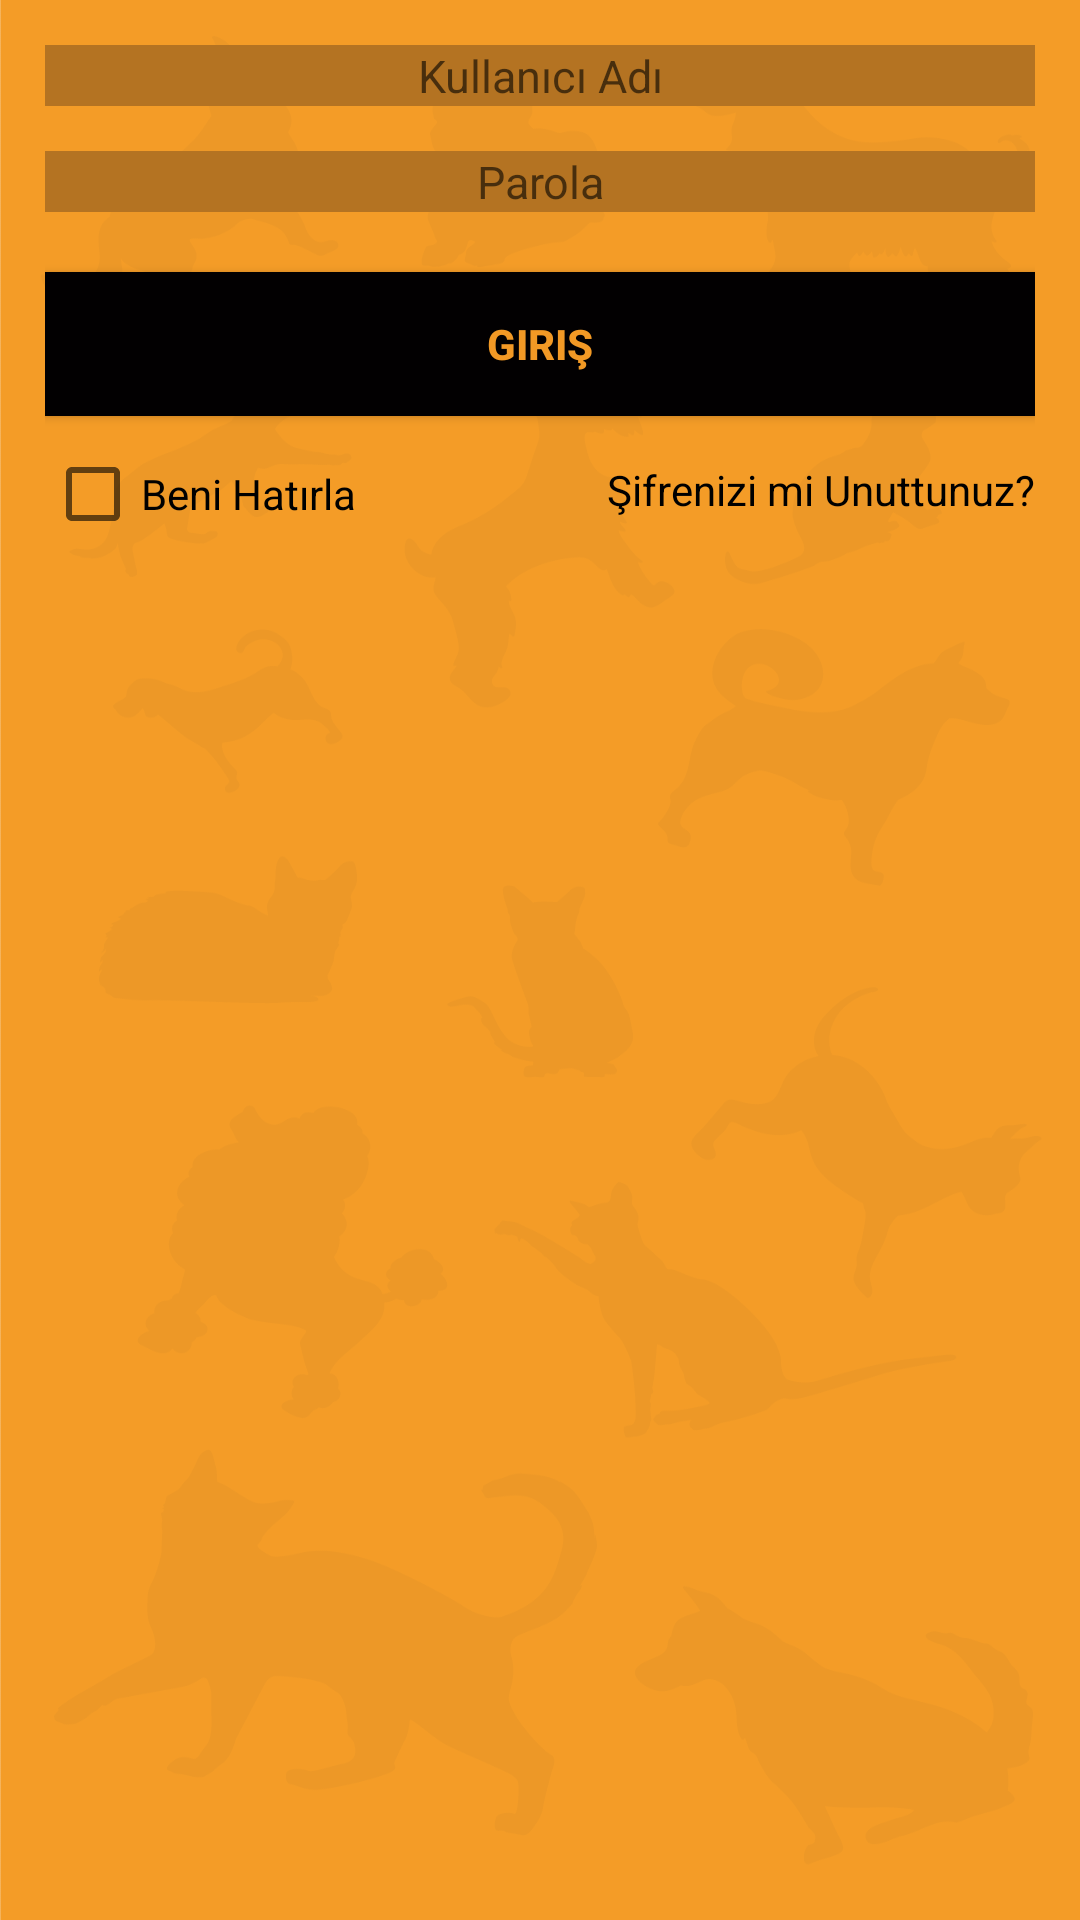

Produce the Android XML layout that renders to this screen, including the resource entries it uses.
<!-- AndroidManifest.xml: application theme AppTheme.NoActionBar -->
<!-- res/layout/girisfragment.xml -->
<?xml version="1.0" encoding="utf-8"?>
<LinearLayout
    xmlns:android="http://schemas.android.com/apk/res/android" android:layout_width="match_parent"
    android:layout_height="match_parent"
    android:background="@drawable/login">
    <LinearLayout
        android:layout_width="match_parent"
        android:layout_height="match_parent"
        android:orientation="vertical"
        android:layout_margin="15dp"
        >
        <LinearLayout
            android:layout_width="match_parent"
            android:layout_height="wrap_content"
            android:layout_marginBottom="15dp">
            <ImageView
                android:layout_width="wrap_content"
                android:layout_height="wrap_content"
                android:src="@drawable/outline_account_box_black_24"/>

            <EditText
                android:id="@+id/girisKadi"
                android:layout_width="match_parent"
                android:layout_height="wrap_content"
                android:hint="Kullanıcı Adı"
                android:textAlignment="center"
                android:textSize="15sp"
                android:typeface="sans"
                android:background="#B47322"
                />
        </LinearLayout>
        <LinearLayout
            android:layout_width="match_parent"
            android:layout_height="wrap_content">
            <ImageView
                android:layout_width="wrap_content"
                android:layout_height="wrap_content"
                android:src="@drawable/outline_account_box_black_24"/>

            <EditText
                android:id="@+id/girisParola"
                android:layout_width="match_parent"
                android:layout_height="wrap_content"
                android:hint="Parola"
                android:textAlignment="center"
                android:textSize="15sp"
                android:typeface="sans"
                android:inputType="textPassword"
                android:background="#B47322"
                />
        </LinearLayout>
        <Button
            android:id="@+id/girisButon"
            android:layout_width="match_parent"
            android:layout_height="wrap_content"
            android:layout_marginTop="20dp"
            android:background="#020001"
            android:text="Giriş"
            android:textStyle="bold"
            android:textColor="#F29925"/>

        <RelativeLayout
            android:layout_marginTop="10dp"
            android:layout_width="match_parent"
            android:layout_height="wrap_content">
            <CheckBox
                android:id="@+id/rememberMe"
                android:layout_width="wrap_content"
                android:layout_height="wrap_content"
                android:text="Beni Hatırla"
                />
            <TextView
                android:id="@+id/girisRecovery"
                android:contextClickable="true"
                android:layout_marginTop="5dp"
                android:layout_width="wrap_content"
                android:layout_height="wrap_content"
                android:text="Şifrenizi mi Unuttunuz?"
                android:clickable="true"
                android:layout_alignParentRight="true"/>
            <ProgressBar
                android:id="@+id/girisProgress"
                android:layout_width="wrap_content"
                android:layout_height="wrap_content"
                android:visibility="invisible"
                android:layout_alignParentBottom="true"/>

        </RelativeLayout>

    </LinearLayout>


</LinearLayout>
<!-- resources referenced by this layout -->
<resources>
  <!-- drawable login: png bitmap (drawable, 77619 bytes) -->
  <style name="AppTheme.NoActionBar">
          <item name="windowActionBar">false</item>
          <item name="windowNoTitle">true</item>
      </style>
</resources>
